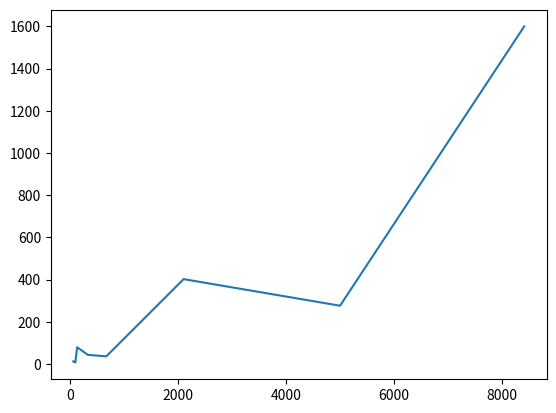

The script that saved this image: (Note: this script raises an exception after producing the figure.)

import matplotlib.path as mpath
import matplotlib.patches as mpatches
import matplotlib.pyplot as plt

voxels = [59,97,131,329,671,2102,5000,8410]
seconds = [12.11,6.85,79,43,35.94,402,276,1600]

plt.plot(voxels, seconds)
plt.set_title('')
plt.show()